5-way image classification set "dataset" from GitHub (schwein69/VA_Project); label vocabulary: fist, index finger pointing, open palm, pinch, two fingers.

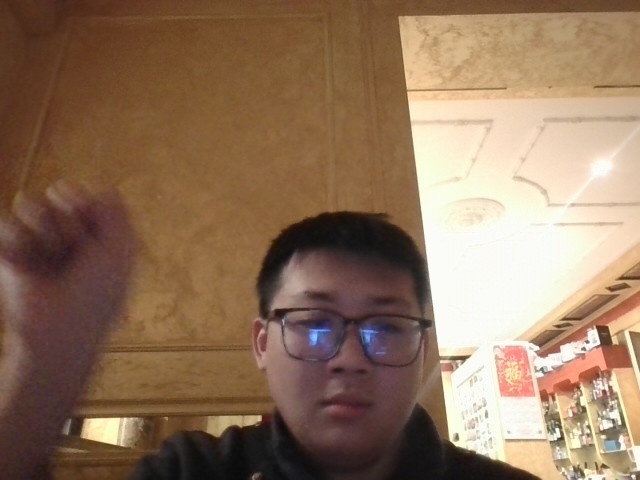
Label: fist

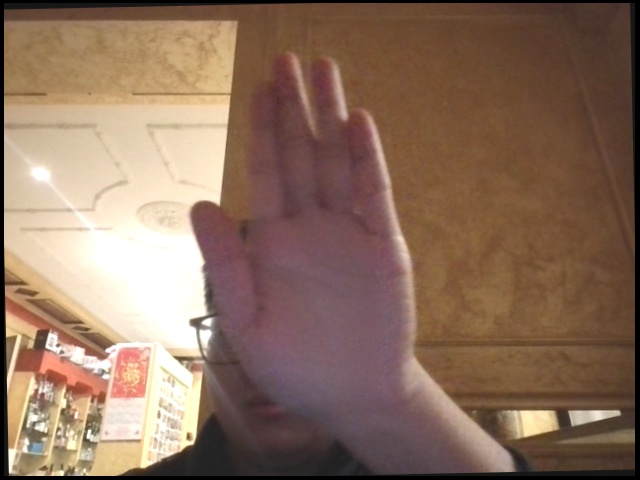
Label: open palm

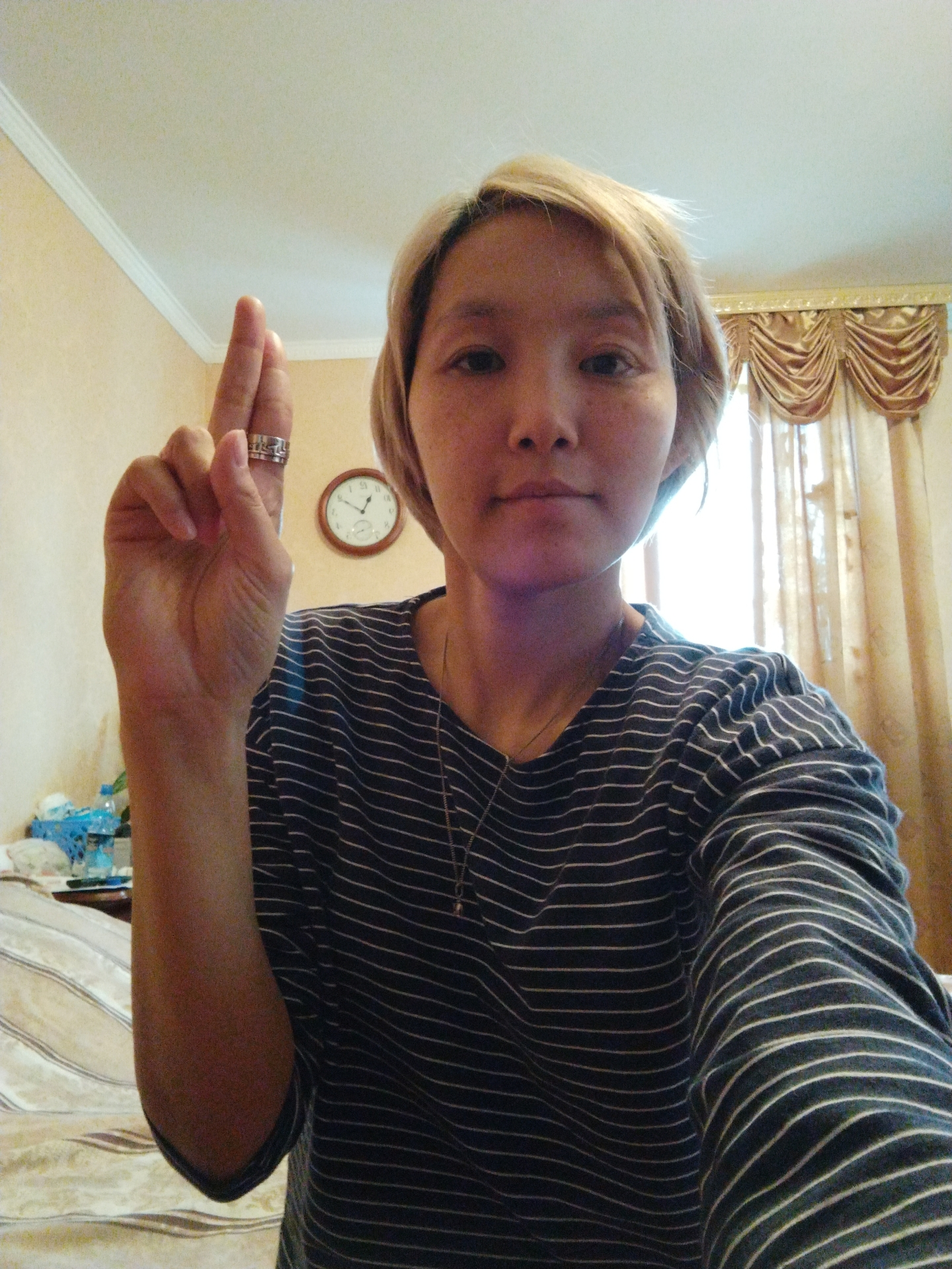
Label: two fingers

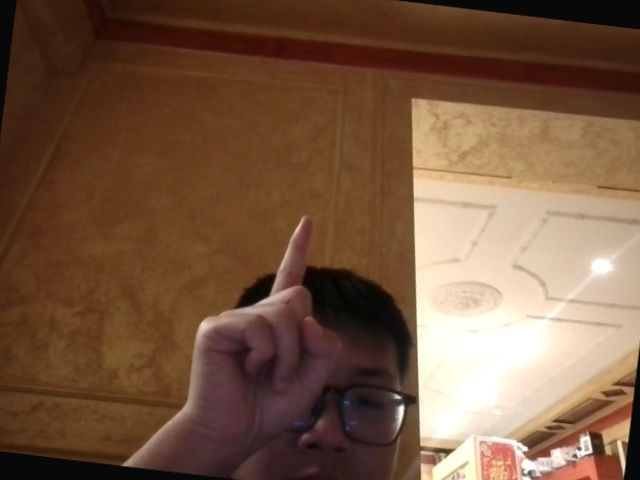
Label: index finger pointing

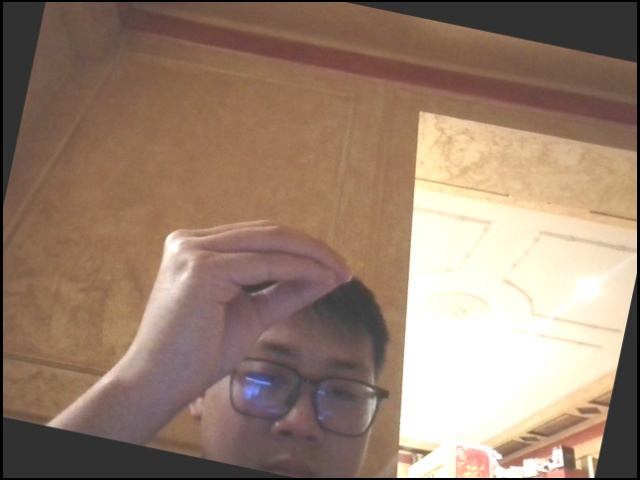
Label: pinch

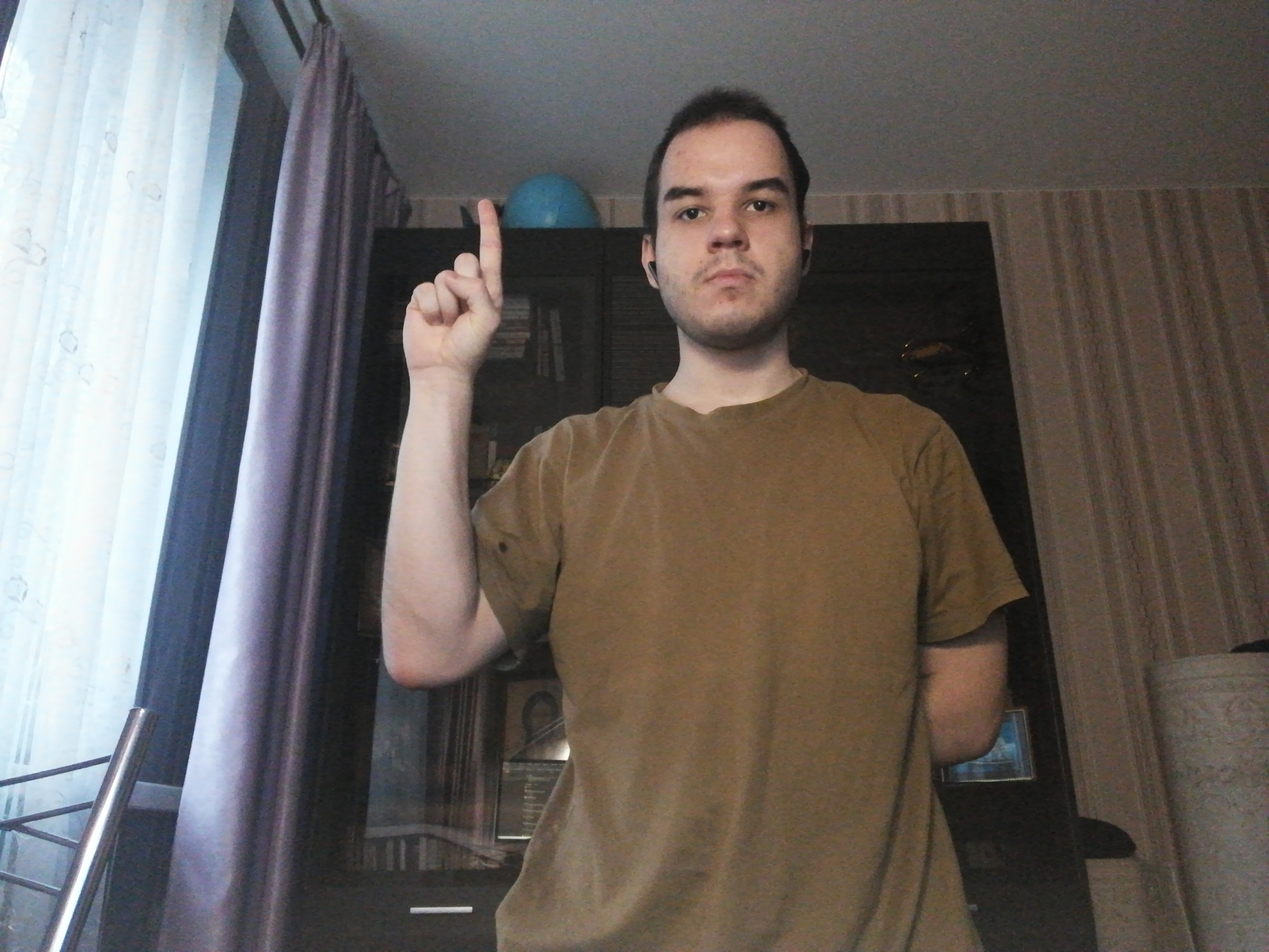
Label: index finger pointing
